Run: headless pygame with SDL's dummy video driver; simulated clock (each Clock.tick advances the game by its frame time, no real sleeping); random seed 0; keys injected as events and as key.get_pressed() state; no mouse input.
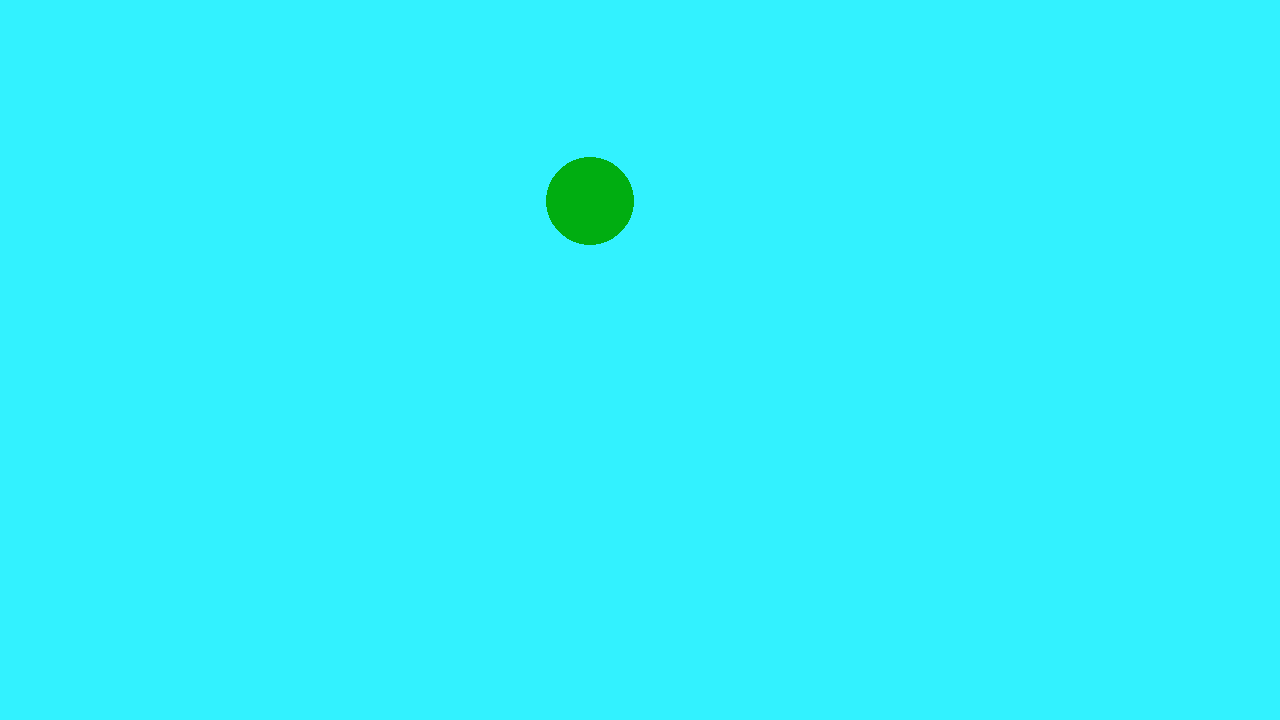
Frame 1 of 4 · flips 1–60 · no input
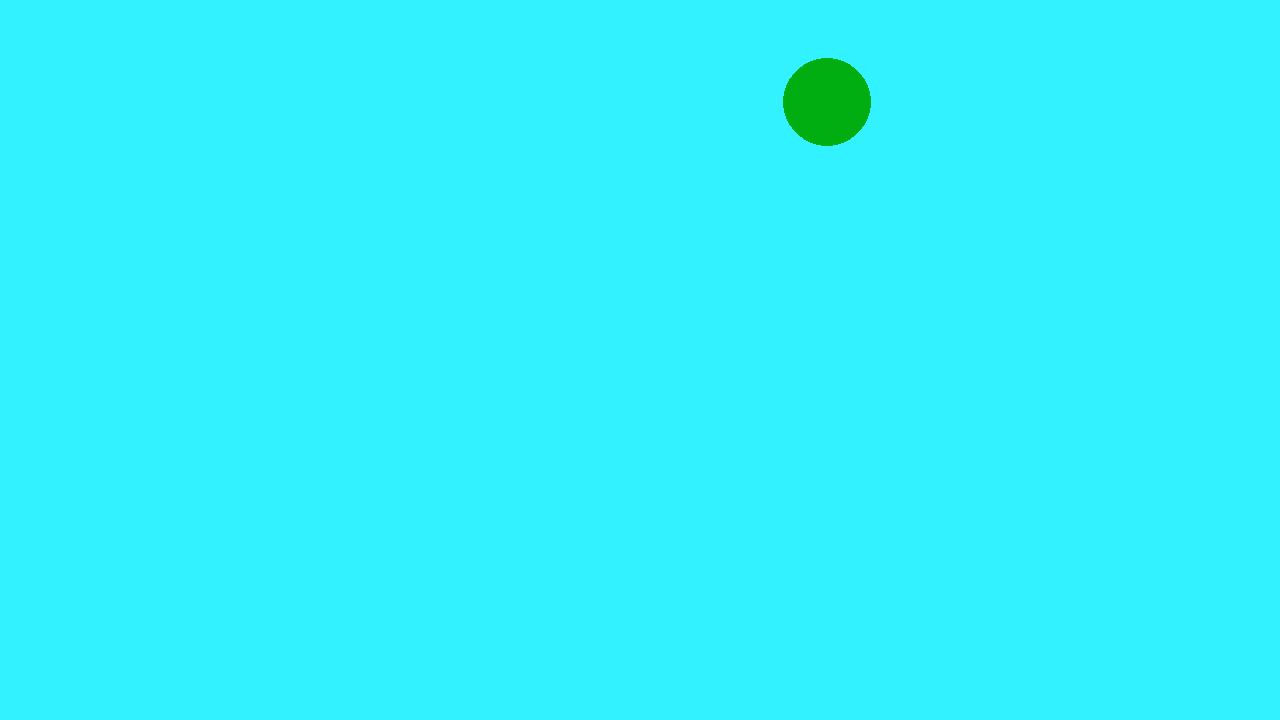
Frame 2 of 4 · flips 61–180 · tapped SPACE, RETURN · held RIGHT (→), D
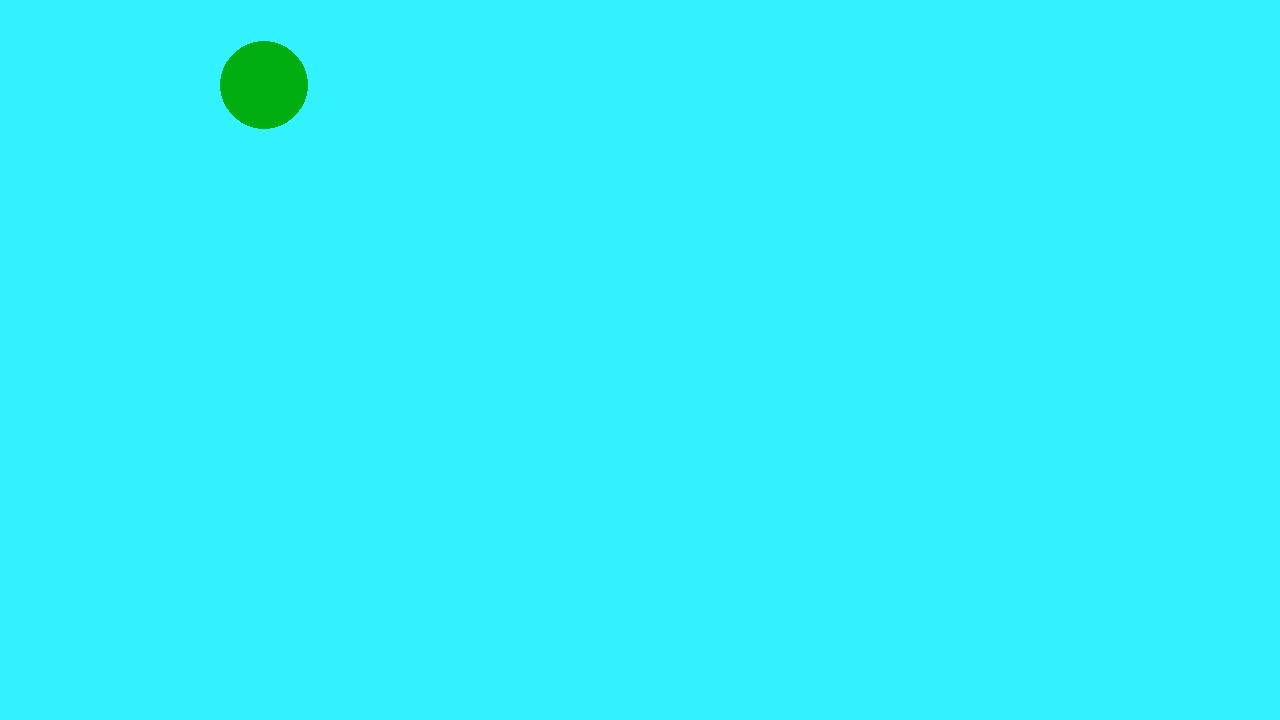
Frame 3 of 4 · flips 181–300 · held DOWN (↓), S
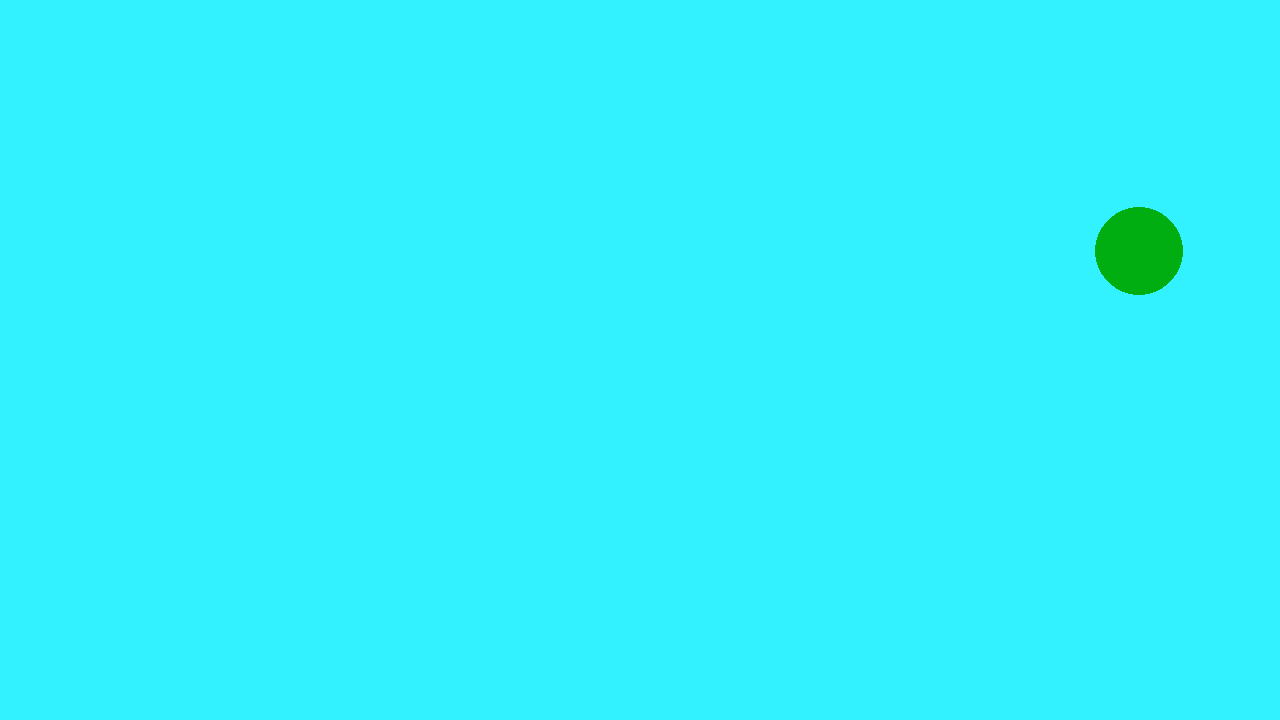
Frame 4 of 4 · flips 301–420 · held LEFT (←), A, UP (↑), W

The pygame program that drew these frames:

#!/usr/bin/env python
# demo.py - draw a demo of the plane flying
import pygame, math

pygame.init()
# make sure we run at most at a specific FPS
fps = pygame.time.Clock()

surface = pygame.display.set_mode((1280,720))
# Path center and lemniscate width
center = (1280/2, 250)
width  = 500.0

sky = pygame.Color(50,242,255)
grn = pygame.Color(0,174,17)

t = 0.0
# loop until forever. goddamn robots.
while True:
    fps.tick(60) # go at most 30FPS
    # Path of travel is a Lemniscate
    x = (width * math.cos(t)) / (1 + math.sin(t)**2)
    y = (width * math.sin(t) * math.cos(t)) / (1 + math.sin(t)**2)
    pt = (center[0] + int(x), center[1] + int(y))
    t += .03
    surface.fill(sky)
    pygame.draw.circle(surface, grn, pt, 44, 0)
    pygame.display.update()
